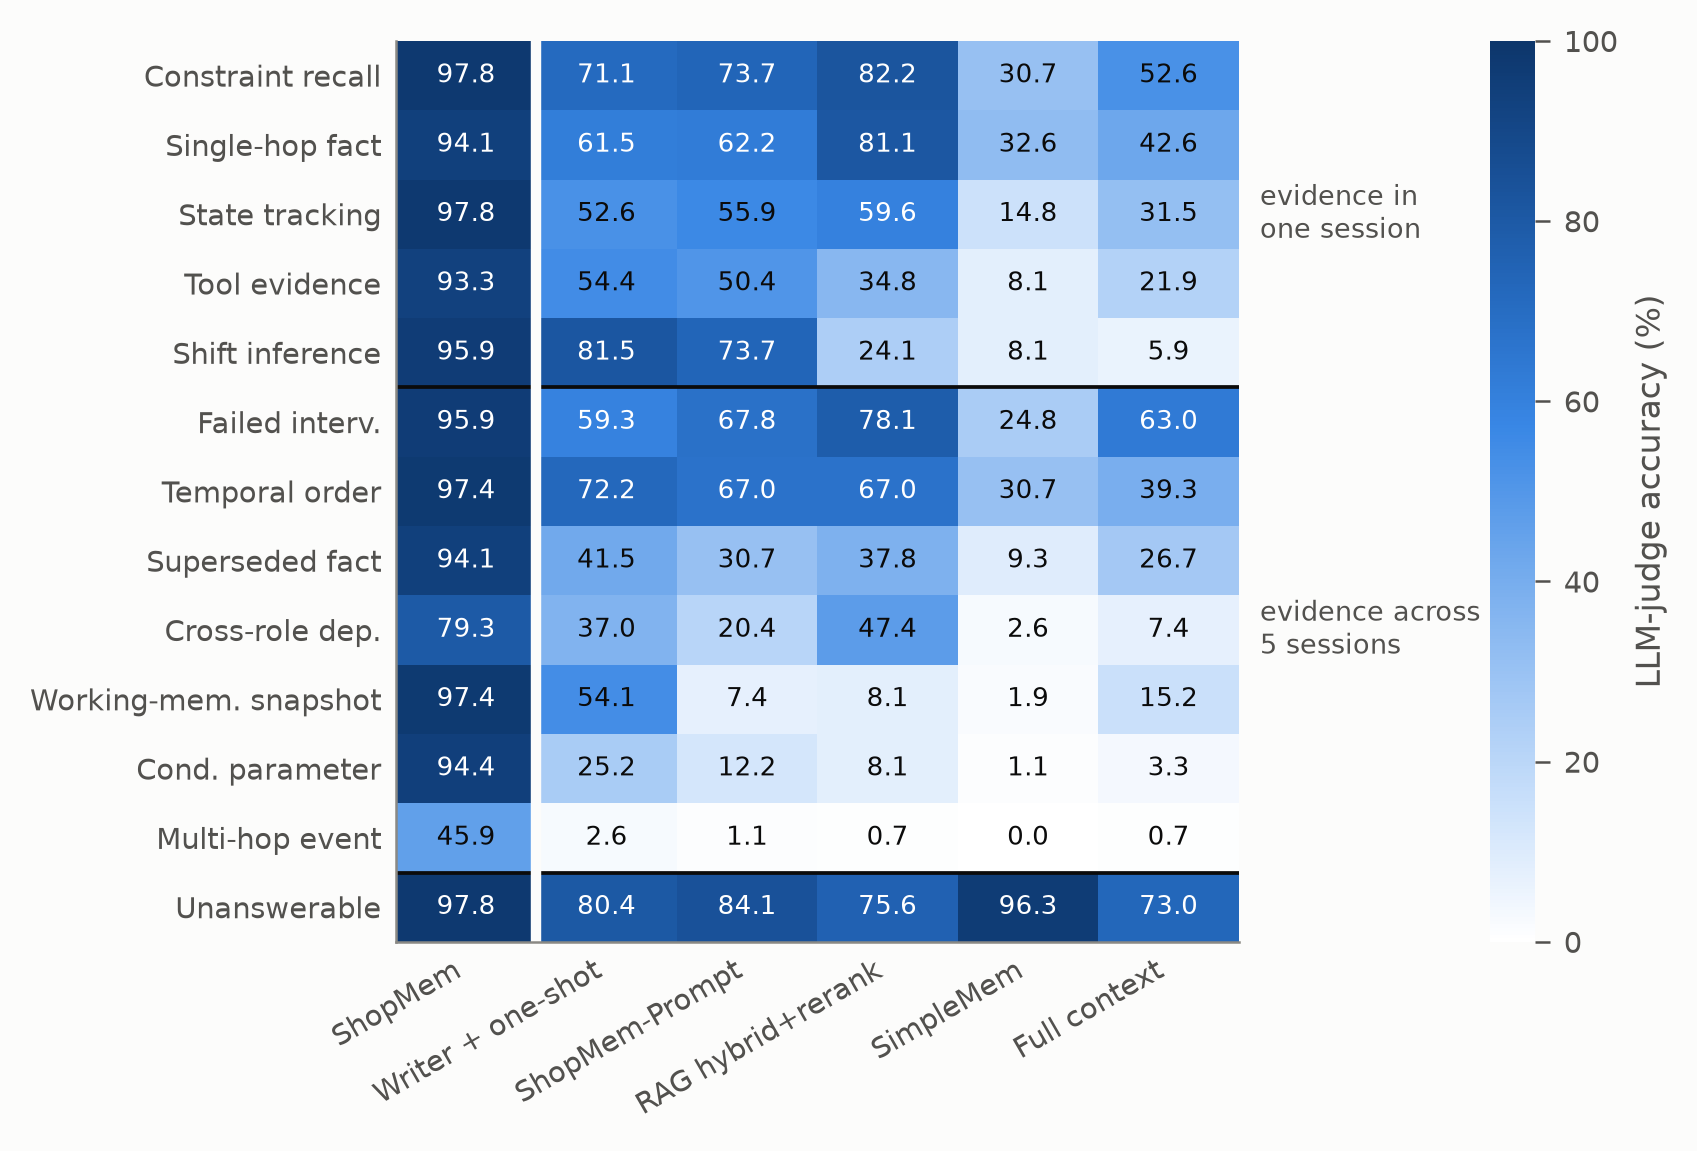

The table this chart was drawn from, first rows:
category, method, judge_acc
constraint_recall, ShopMem, 97.8
constraint_recall, Writer + one-shot, 71.1
constraint_recall, ShopMem-Prompt, 73.7
constraint_recall, RAG hybrid+rerank, 82.2
constraint_recall, SimpleMem, 30.7
constraint_recall, Full context, 52.6
single_hop_fact, ShopMem, 94.1
single_hop_fact, Writer + one-shot, 61.5
single_hop_fact, ShopMem-Prompt, 62.2
single_hop_fact, RAG hybrid+rerank, 81.1
single_hop_fact, SimpleMem, 32.6
single_hop_fact, Full context, 42.6
state_tracking, ShopMem, 97.8
state_tracking, Writer + one-shot, 52.6
state_tracking, ShopMem-Prompt, 55.9
state_tracking, RAG hybrid+rerank, 59.6
state_tracking, SimpleMem, 14.8
state_tracking, Full context, 31.5
tool_evidence_recall, ShopMem, 93.3
tool_evidence_recall, Writer + one-shot, 54.4
tool_evidence_recall, ShopMem-Prompt, 50.4
tool_evidence_recall, RAG hybrid+rerank, 34.8
tool_evidence_recall, SimpleMem, 8.1
tool_evidence_recall, Full context, 21.9
shift_temporal, ShopMem, 95.9
shift_temporal, Writer + one-shot, 81.5
shift_temporal, ShopMem-Prompt, 73.7
shift_temporal, RAG hybrid+rerank, 24.1
shift_temporal, SimpleMem, 8.1
shift_temporal, Full context, 5.9
failed_intervention, ShopMem, 95.9
failed_intervention, Writer + one-shot, 59.3
failed_intervention, ShopMem-Prompt, 67.8
failed_intervention, RAG hybrid+rerank, 78.1
failed_intervention, SimpleMem, 24.8
failed_intervention, Full context, 63.0
temporal_order, ShopMem, 97.4
temporal_order, Writer + one-shot, 72.2
temporal_order, ShopMem-Prompt, 67.0
temporal_order, RAG hybrid+rerank, 67.0
temporal_order, SimpleMem, 30.7
temporal_order, Full context, 39.3
superseded_fact, ShopMem, 94.1
superseded_fact, Writer + one-shot, 41.5
superseded_fact, ShopMem-Prompt, 30.7
superseded_fact, RAG hybrid+rerank, 37.8
superseded_fact, SimpleMem, 9.3
superseded_fact, Full context, 26.7
cross_role_dependency, ShopMem, 79.3
cross_role_dependency, Writer + one-shot, 37.0
cross_role_dependency, ShopMem-Prompt, 20.4
cross_role_dependency, RAG hybrid+rerank, 47.4
cross_role_dependency, SimpleMem, 2.6
cross_role_dependency, Full context, 7.4
working_memory_snapshot, ShopMem, 97.4
working_memory_snapshot, Writer + one-shot, 54.1
working_memory_snapshot, ShopMem-Prompt, 7.4
working_memory_snapshot, RAG hybrid+rerank, 8.1
working_memory_snapshot, SimpleMem, 1.9
working_memory_snapshot, Full context, 15.2
... 18 more rows
